Labelled photos from "Pretraite", an image-classification folder in Angejules123/MULTIMODAL. The possible labels are: mild demented, moderate demented, non demented, very mild demented.

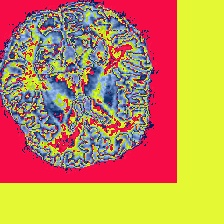
Label: non demented

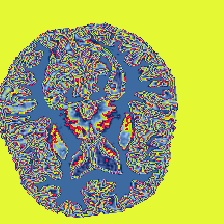
Label: non demented

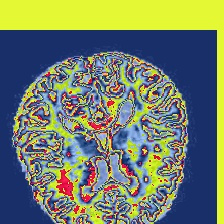
Label: very mild demented

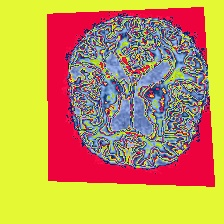
Label: mild demented

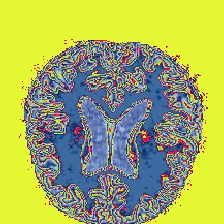
Label: very mild demented

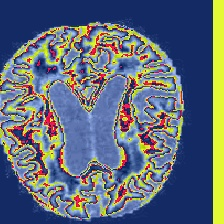
Label: mild demented
